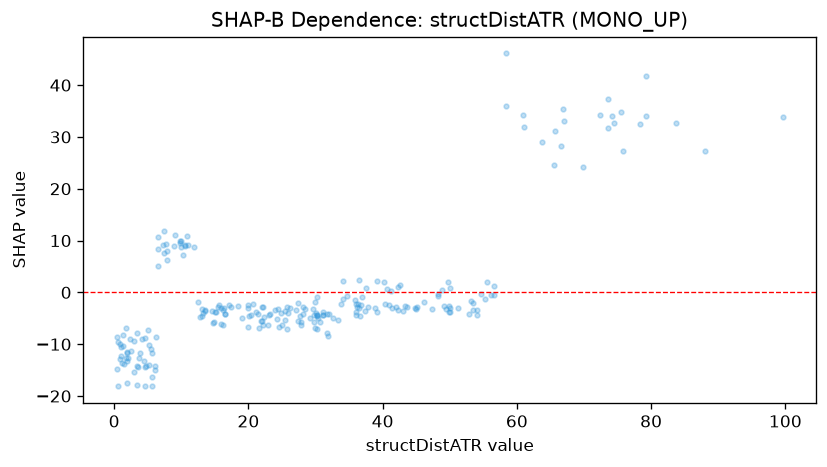

The data file committed next to this chart (first rows):
feature_value, shap_value
5.685, -16.25
6.58, 10.69
7.761, 9.427
9.866, 9.855
3.446, -14.2
2.987, -15.38
7.478, 7.518
2.029, -12.67
1.864, -13.3
7.352, 11.8
2.427, -9.049
1.728, -6.862
0.369, -14.73
5.639, -11.61
9.929, 8.79
6.555, 8.287
10.57, 8.971
15.43, -2.899
20.0, -2.972
12.47, -1.932
14.65, -3.529
15.03, -3.821
15.56, -2.38
16.39, -2.919
29.59, -3.214
7.946, 8.027
25.74, -2.782
29.82, -4.351
19.97, -6.775
15.85, -6.159
4.669, -18.13
6.122, -14.3
7.233, 9.18
8.845, 8.861
1.877, -11.48
3.593, -14.41
5.14, -10.15
5.168, -13.98
3.827, -11.64
4.19, -8.957
7.896, 6.191
10.32, 7.188
9.899, 9.971
13.55, -3.356
14.87, -5.723
31.86, -8.393
27.11, -3.365
36.2, -2.883
31.07, -4.278
13.15, -4.58
22.06, -5.617
13.53, -3.577
2.558, -11.27
6.292, -8.651
9.084, 11.01
11.95, 8.844
21.14, -3.75
23.23, -4.11
20.68, -2.224
41.2, 0.3073
... 180 more rows
